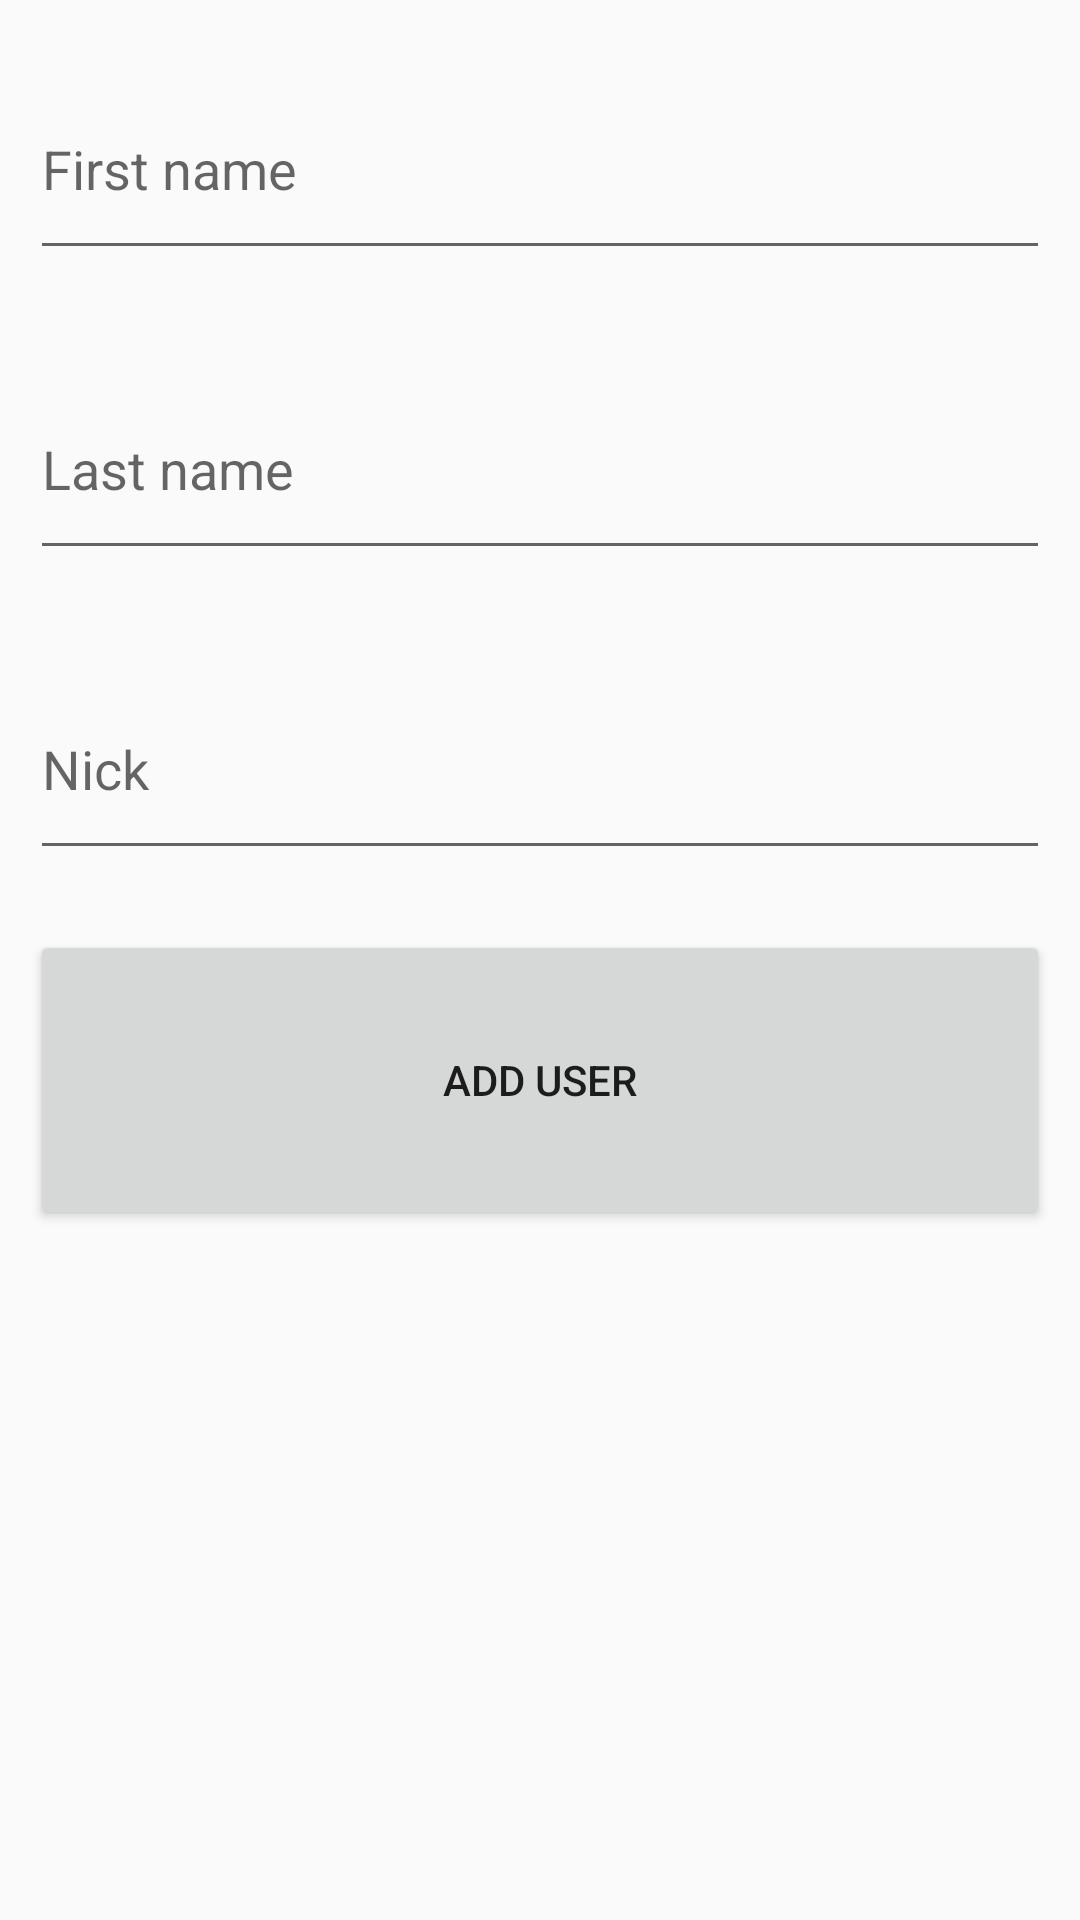

Android layout source for this screen:
<!-- AndroidManifest.xml: application theme AppTheme -->
<!-- res/layout/activity_add_user.xml -->
<?xml version="1.0" encoding="utf-8"?>
<RelativeLayout
    xmlns:android="http://schemas.android.com/apk/res/android"
    android:layout_width="match_parent"
    android:layout_height="match_parent"
    >

  <android.support.design.widget.TextInputLayout
      android:id="@+id/firstNameLayout"
      android:layout_width="match_parent"
      android:layout_height="80dp"
      android:layout_margin="10dp"
      android:hint="@string/first_name"
      >

    <android.support.design.widget.TextInputEditText
        android:id="@+id/firstNameEditText"
        android:layout_width="match_parent"
        android:layout_height="match_parent"
        android:inputType="text"
        />

  </android.support.design.widget.TextInputLayout>

  <android.support.design.widget.TextInputLayout
      android:id="@+id/lastNameLayout"
      android:layout_width="match_parent"
      android:layout_height="80dp"
      android:layout_below="@id/firstNameLayout"
      android:layout_margin="10dp"
      android:hint="@string/last_name"
      >

    <android.support.design.widget.TextInputEditText
        android:id="@+id/lastNameEditText"
        android:layout_width="match_parent"
        android:layout_height="match_parent"
        android:inputType="text"
        />

  </android.support.design.widget.TextInputLayout>

  <android.support.design.widget.TextInputLayout
      android:id="@+id/nickLayout"
      android:layout_width="match_parent"
      android:layout_height="80dp"
      android:layout_below="@id/lastNameLayout"
      android:layout_margin="10dp"
      android:hint="@string/nick"
      >

    <android.support.design.widget.TextInputEditText
        android:id="@+id/nickEditText"
        android:layout_width="match_parent"
        android:layout_height="match_parent"
        android:inputType="text"
        />

  </android.support.design.widget.TextInputLayout>

  <Button
      android:id="@+id/confirmButton"
      android:layout_width="match_parent"
      android:layout_height="100dp"
      android:layout_below="@id/nickLayout"
      android:layout_margin="10dp"
      android:filterTouchesWhenObscured="true"
      android:text="@string/add_user"
      />

</RelativeLayout>
<!-- resources referenced by this layout -->
<resources>
  <string name="add_user">Add user</string>
  <string name="first_name">First name</string>
  <string name="last_name">Last name</string>
  <string name="nick">Nick</string>
  <style name="AppTheme" parent="Theme.AppCompat.Light.DarkActionBar">
      
      <item name="colorPrimary">@color/colorPrimary</item>
      <item name="colorPrimaryDark">@color/colorPrimaryDark</item>
      <item name="colorAccent">@color/colorAccent</item>
    </style>
  <color name="colorPrimary">#3F51B5</color>
  <color name="colorPrimaryDark">#303F9F</color>
  <color name="colorAccent">#DE2B1E</color>
</resources>
